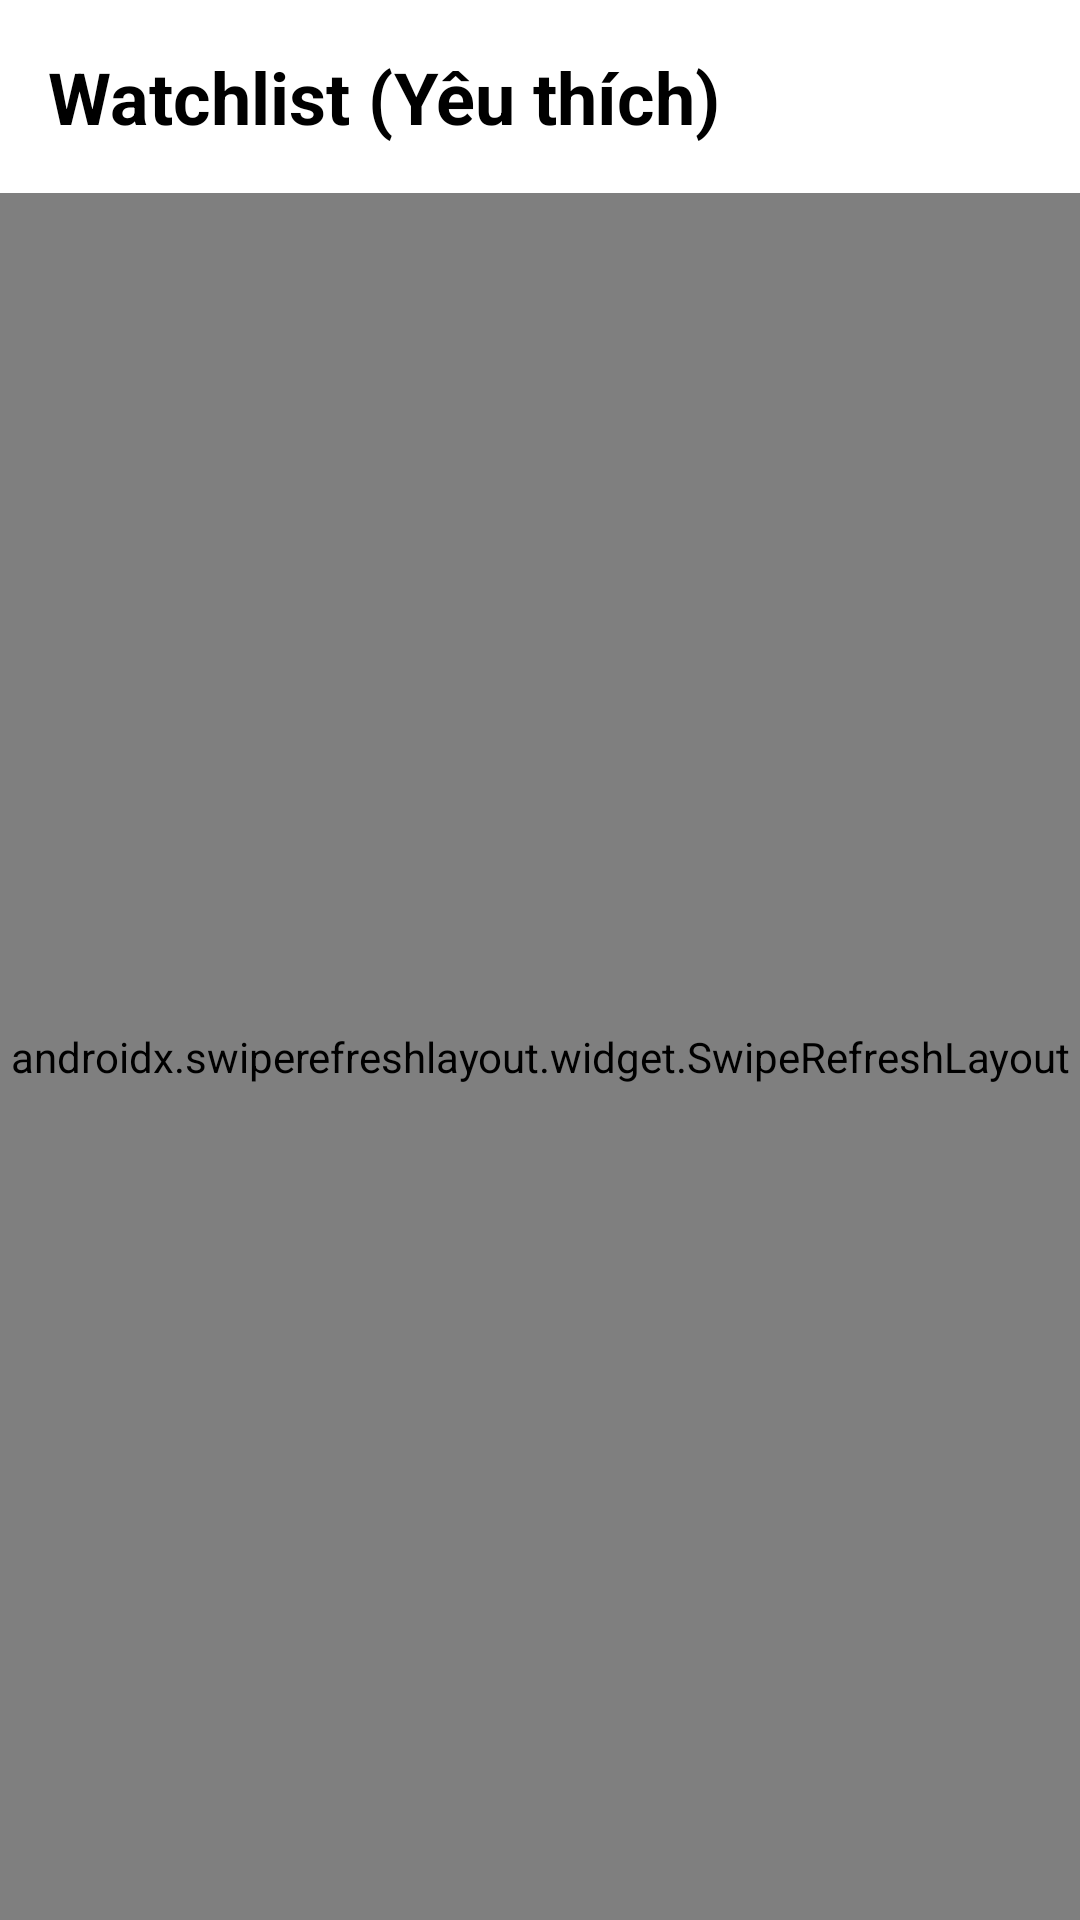

The Android layout XML behind this screen, and the referenced resources:
<!-- AndroidManifest.xml: application theme Theme.NT118CryptoTracker -->
<!-- res/layout/fragment_watchlist.xml -->
<?xml version="1.0" encoding="utf-8"?>
<LinearLayout xmlns:android="http://schemas.android.com/apk/res/android"
    xmlns:tools="http://schemas.android.com/tools"
    android:layout_width="match_parent"
    android:layout_height="match_parent"
    android:orientation="vertical"
    android:background="#F5F5F5">

    <TextView
        android:layout_width="match_parent"
        android:layout_height="wrap_content"
        android:text="Watchlist (Yêu thích)"
        android:textSize="24sp"
        android:textStyle="bold"
        android:padding="16dp"
        android:textColor="#000000"
        android:background="#FFFFFF"/>

    <androidx.swiperefreshlayout.widget.SwipeRefreshLayout
        android:id="@+id/swipeRefreshWatchlist"
        android:layout_width="match_parent"
        android:layout_height="match_parent">

        <androidx.recyclerview.widget.RecyclerView
            android:id="@+id/rvWatchlist"
            android:layout_width="match_parent"
            android:layout_height="match_parent"
            android:clipToPadding="false"
            android:paddingBottom="80dp"
            tools:listitem="@layout/item_crypto" />

    </androidx.swiperefreshlayout.widget.SwipeRefreshLayout>

</LinearLayout>
<!-- res/layout/item_crypto.xml (included above) -->
<?xml version="1.0" encoding="utf-8"?>
<androidx.constraintlayout.widget.ConstraintLayout xmlns:android="http://schemas.android.com/apk/res/android"
    xmlns:app="http://schemas.android.com/apk/res-auto"
    android:layout_width="match_parent"
    android:layout_height="wrap_content"
    android:padding="16dp"
    android:layout_marginBottom="2dp"
    android:background="?attr/selectableItemBackground">

    <ImageView
        android:id="@+id/ivCoinLogo"
        android:layout_width="40dp"
        android:layout_height="40dp"
        app:layout_constraintStart_toStartOf="parent"
        app:layout_constraintTop_toTopOf="parent"
        app:layout_constraintBottom_toBottomOf="parent"
        android:src="@drawable/ic_market" /> 

    <TextView
        android:id="@+id/tvCoinName"
        android:layout_width="wrap_content"
        android:layout_height="wrap_content"
        android:text="Bitcoin"
        android:textStyle="bold"
        android:textSize="16sp"
        android:textColor="#000000"
        android:layout_marginStart="12dp"
        app:layout_constraintStart_toEndOf="@id/ivCoinLogo"
        app:layout_constraintTop_toTopOf="@id/ivCoinLogo" />

    <TextView
        android:id="@+id/tvCoinSymbol"
        android:layout_width="wrap_content"
        android:layout_height="wrap_content"
        android:text="BTC"
        android:textColor="#757575"
        android:textSize="14sp"
        app:layout_constraintStart_toStartOf="@id/tvCoinName"
        app:layout_constraintTop_toBottomOf="@id/tvCoinName" />

    <TextView
        android:id="@+id/tvCoinPrice"
        android:layout_width="wrap_content"
        android:layout_height="wrap_content"
        android:text="$64,000.00"
        android:textStyle="bold"
        android:textSize="16sp"
        android:textColor="#000000"
        app:layout_constraintEnd_toEndOf="parent"
        app:layout_constraintTop_toTopOf="@id/tvCoinName" />

    <TextView
        android:id="@+id/tvCoinChange"
        android:layout_width="wrap_content"
        android:layout_height="wrap_content"
        android:text="+5.24%"
        android:textColor="#4CAF50"
        android:textStyle="bold"
        android:textSize="14sp"
        app:layout_constraintEnd_toEndOf="parent"
        app:layout_constraintTop_toBottomOf="@id/tvCoinPrice" />

</androidx.constraintlayout.widget.ConstraintLayout>
<!-- resources referenced by this layout -->
<resources>
  <!-- drawable ic_market (drawable) -->
  <vector xmlns:android="http://schemas.android.com/apk/res/android"
      android:width="24dp"
      android:height="24dp"
      android:viewportWidth="24"
      android:viewportHeight="24">
    <path
        android:pathData="M16,20L16,13h4v7L16,20ZM10,20L10,4h4L14,20L10,20ZM4,20L4,9L8,9L8,20L4,20Z"
        android:fillColor="#e3e3e3"/>
  </vector>
  <style name="Theme.NT118CryptoTracker" parent="Base.Theme.NT118CryptoTracker" />
  <style name="Base.Theme.NT118CryptoTracker" parent="Theme.Material3.DayNight.NoActionBar">
          
          
      </style>
</resources>
